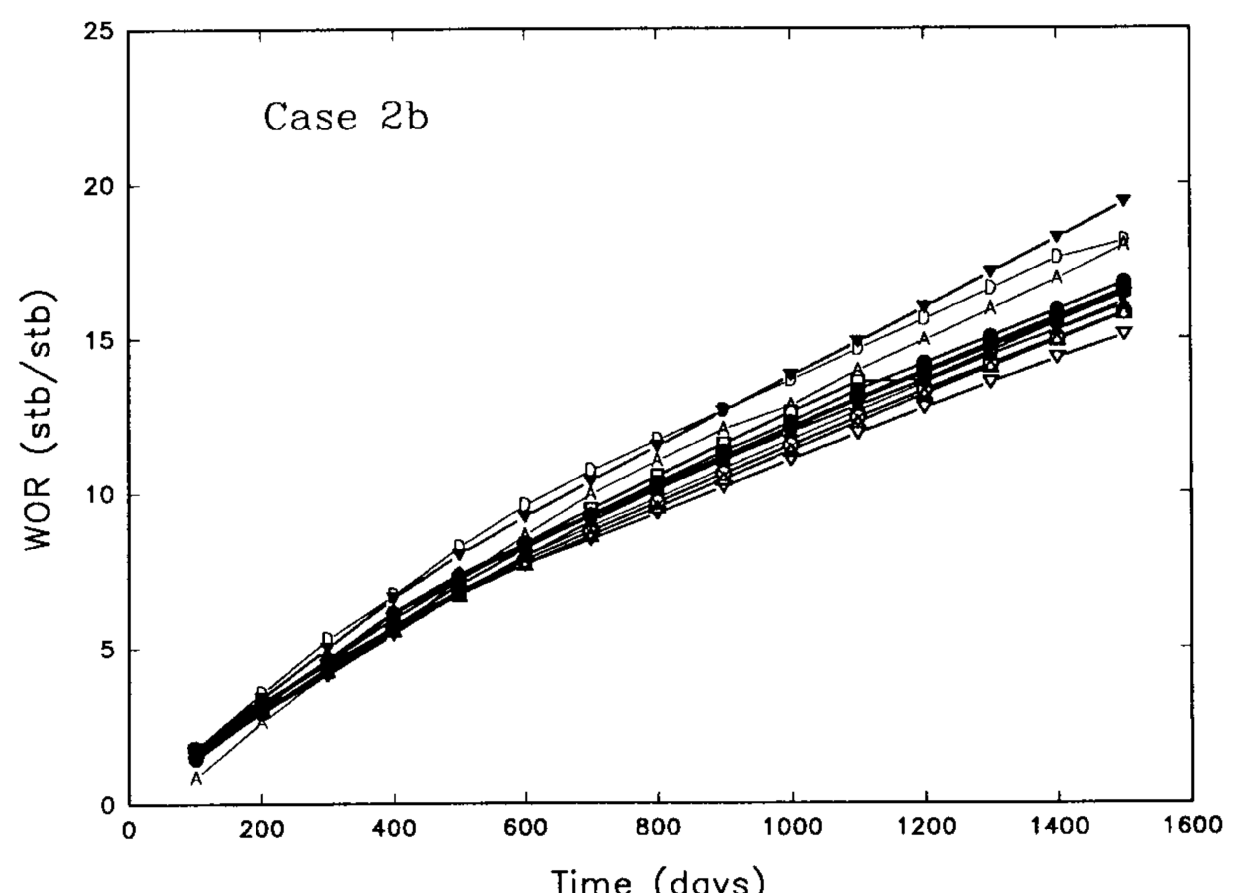

The data file committed next to this chart (first rows):
x, wor
94.83, 1.834
96.33, 1.575
97.84, 0.7986
189.7, 3.732
194.2, 3.182
198.7, 2.632
295, 5.339
299.5, 4.53
302.5, 4.174
392.9, 6.849
397.4, 5.426
493.7, 8.197
495.2, 6.742
496.7, 7.324
591.5, 9.513
596, 7.734
689.4, 10.73
693.9, 8.533
793.2, 11.72
794.7, 10.4
796.2, 9.493
888.1, 12.78
894.1, 11.33
898.6, 10.39
988.9, 12.09
990.4, 13.77
993.4, 11.12
1090, 14.73
1093, 13.12
1094, 12.08
1192, 16.11
1197, 12.91
1198, 13.95
1297, 16.78
1300, 13.65
1397, 17.84
1398, 14.48
1490, 18.67
1493, 16.44
1499, 15.18
